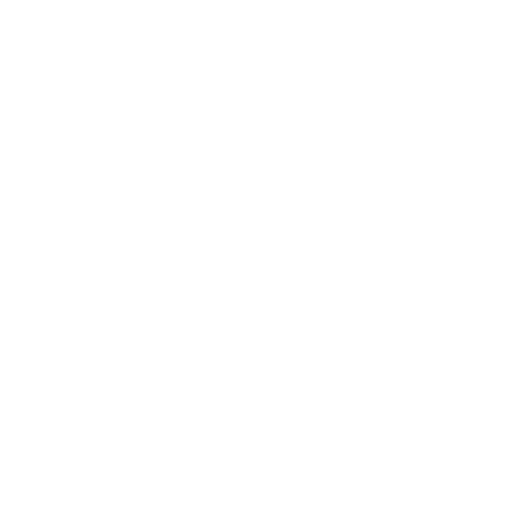
t = 0.00 s
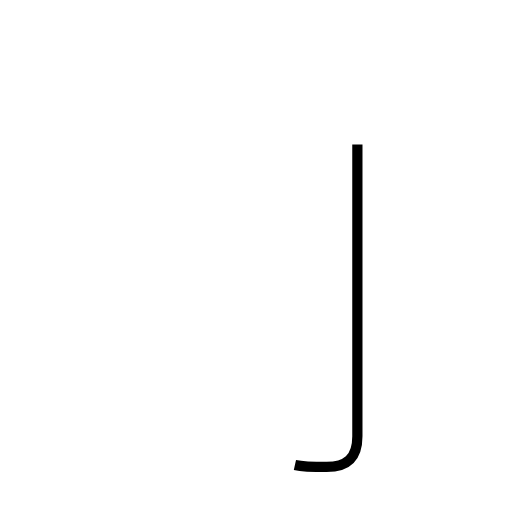
t = 1.10 s
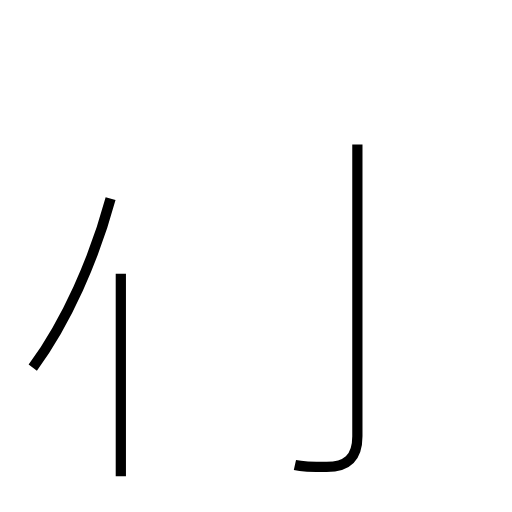
t = 2.24 s
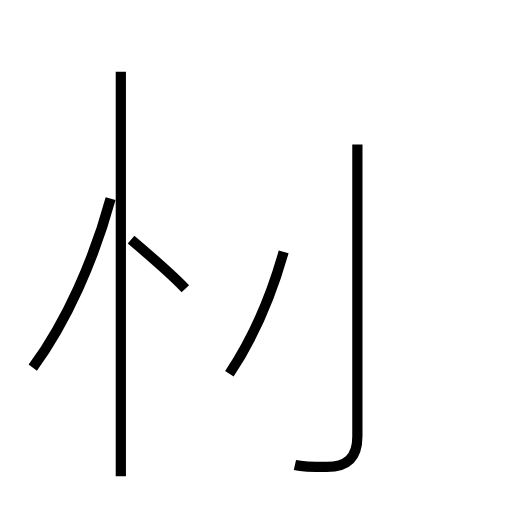
t = 3.44 s
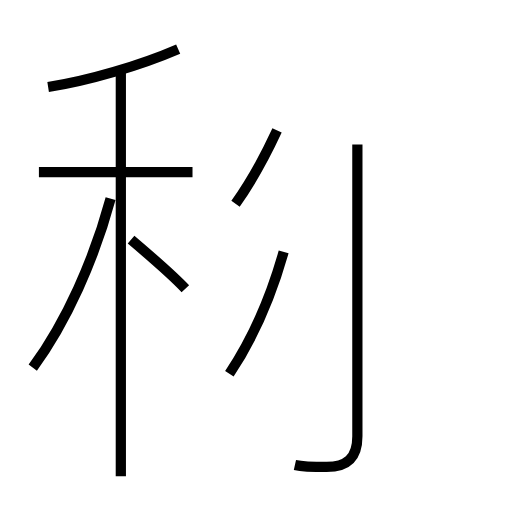
t = 4.53 s
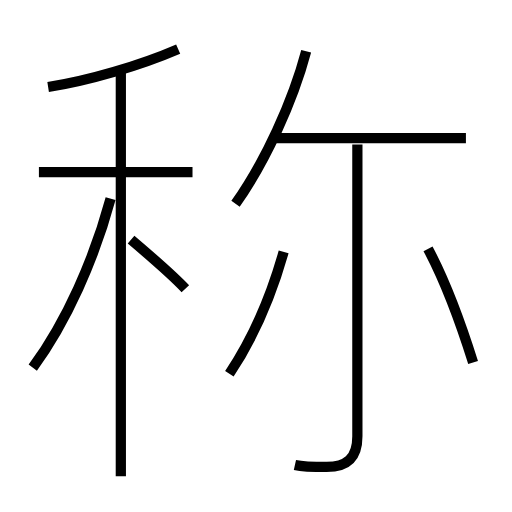
t = 5.71 s

The animated SVG that drew these frames (rendered in a browser with its animation timeline set to each time). Animation: 10 SMIL elements (animate=10); one cycle of 5.71 s.

<?xml version='1.0' encoding='utf-8'?>
<svg viewBox="0.0 -6.0 50.0 50.0" version="1.1" xmlns="http://www.w3.org/2000/svg"><rect x="-1000" y="-1000" width="2000" height="2000" stroke="white" fill="white" /><g style="fill:none;stroke:#000000;stroke-width:1"><path d="M 28.8 1.4 C 29.7 1.6 30.7 1.6 31.9 1.6 C 33.8 1.6 34.9 0.8 34.9 -1.4 L 34.9 -29.9 " transform="translate(0.0 38.0)" stroke-dasharray="36.50782624362196" stroke-dashoffset="36.50782624362196"><animate attributeName="stroke-dashoffset" from="36.50782624362196" to="0" dur="1.0952347873086588s" begin="0s" fill="freeze" /></path><path d="M 3.2 -8.1 C 6.5 -12.6 9.2 -18.7 10.8 -24.6 " transform="translate(0.0 38.0)" stroke-dasharray="18.261740288826605" stroke-dashoffset="18.261740288826605"><animate attributeName="stroke-dashoffset" from="18.261740288826605" to="0" dur="0.5478522086647981s" begin="1.0952347873086588s" fill="freeze" /></path><path d="M 11.8 2.5 L 11.8 -37.0 " transform="translate(0.0 38.0)" stroke-dasharray="39.5" stroke-dashoffset="39.5"><animate attributeName="stroke-dashoffset" from="39.5" to="0" dur="1.185s" begin="1.6430869959734569s" fill="freeze" /></path><path d="M 18.1 -15.8 C 16.8 -17.2 14.8 -18.9 12.8 -20.6 " transform="translate(0.0 38.0)" stroke-dasharray="7.154215277044478" stroke-dashoffset="7.154215277044478"><animate attributeName="stroke-dashoffset" from="7.154215277044478" to="0" dur="0.21462645831133434s" begin="2.828086995973457s" fill="freeze" /></path><path d="M 22.4 -7.5 C 24.6 -10.8 26.4 -14.8 27.7 -19.4 " transform="translate(0.0 38.0)" stroke-dasharray="13.079591609804917" stroke-dashoffset="13.079591609804917"><animate attributeName="stroke-dashoffset" from="13.079591609804917" to="0" dur="0.39238774829414746s" begin="3.042713454284791s" fill="freeze" /></path><path d="M 18.8 -27.2 L 3.8 -27.2 " transform="translate(0.0 38.0)" stroke-dasharray="15.0" stroke-dashoffset="15.0"><animate attributeName="stroke-dashoffset" from="15.0" to="0" dur="0.44999999999999996s" begin="3.4351012025789385s" fill="freeze" /></path><path d="M 4.7 -35.5 C 8.6 -36.1 13.7 -37.6 17.4 -39.2 " transform="translate(0.0 38.0)" stroke-dasharray="13.258513111849906" stroke-dashoffset="13.258513111849906"><animate attributeName="stroke-dashoffset" from="13.258513111849906" to="0" dur="0.39775539335549714s" begin="3.885101202578938s" fill="freeze" /></path><path d="M 23.0 -24.1 C 25.9 -28.2 28.6 -34.1 29.9 -39.0 " transform="translate(0.0 38.0)" stroke-dasharray="16.49572094736755" stroke-dashoffset="16.49572094736755"><animate attributeName="stroke-dashoffset" from="16.49572094736755" to="0" dur="0.49487162842102644s" begin="4.282856595934435s" fill="freeze" /></path><path d="M 46.2 -8.6 C 45.1 -12.1 43.5 -16.5 41.8 -19.7 " transform="translate(0.0 38.0)" stroke-dasharray="11.95517332209016" stroke-dashoffset="11.95517332209016"><animate attributeName="stroke-dashoffset" from="11.95517332209016" to="0" dur="0.35865519966270476s" begin="4.777728224355461s" fill="freeze" /></path><path d="M 45.5 -30.5 L 26.4 -30.5" transform="translate(0.0 38.0)" stroke-dasharray="19.1" stroke-dashoffset="19.1"><animate attributeName="stroke-dashoffset" from="19.1" to="0" dur="0.5730000000000001s" begin="5.136383424018166s" fill="freeze" /></path></g></svg>
